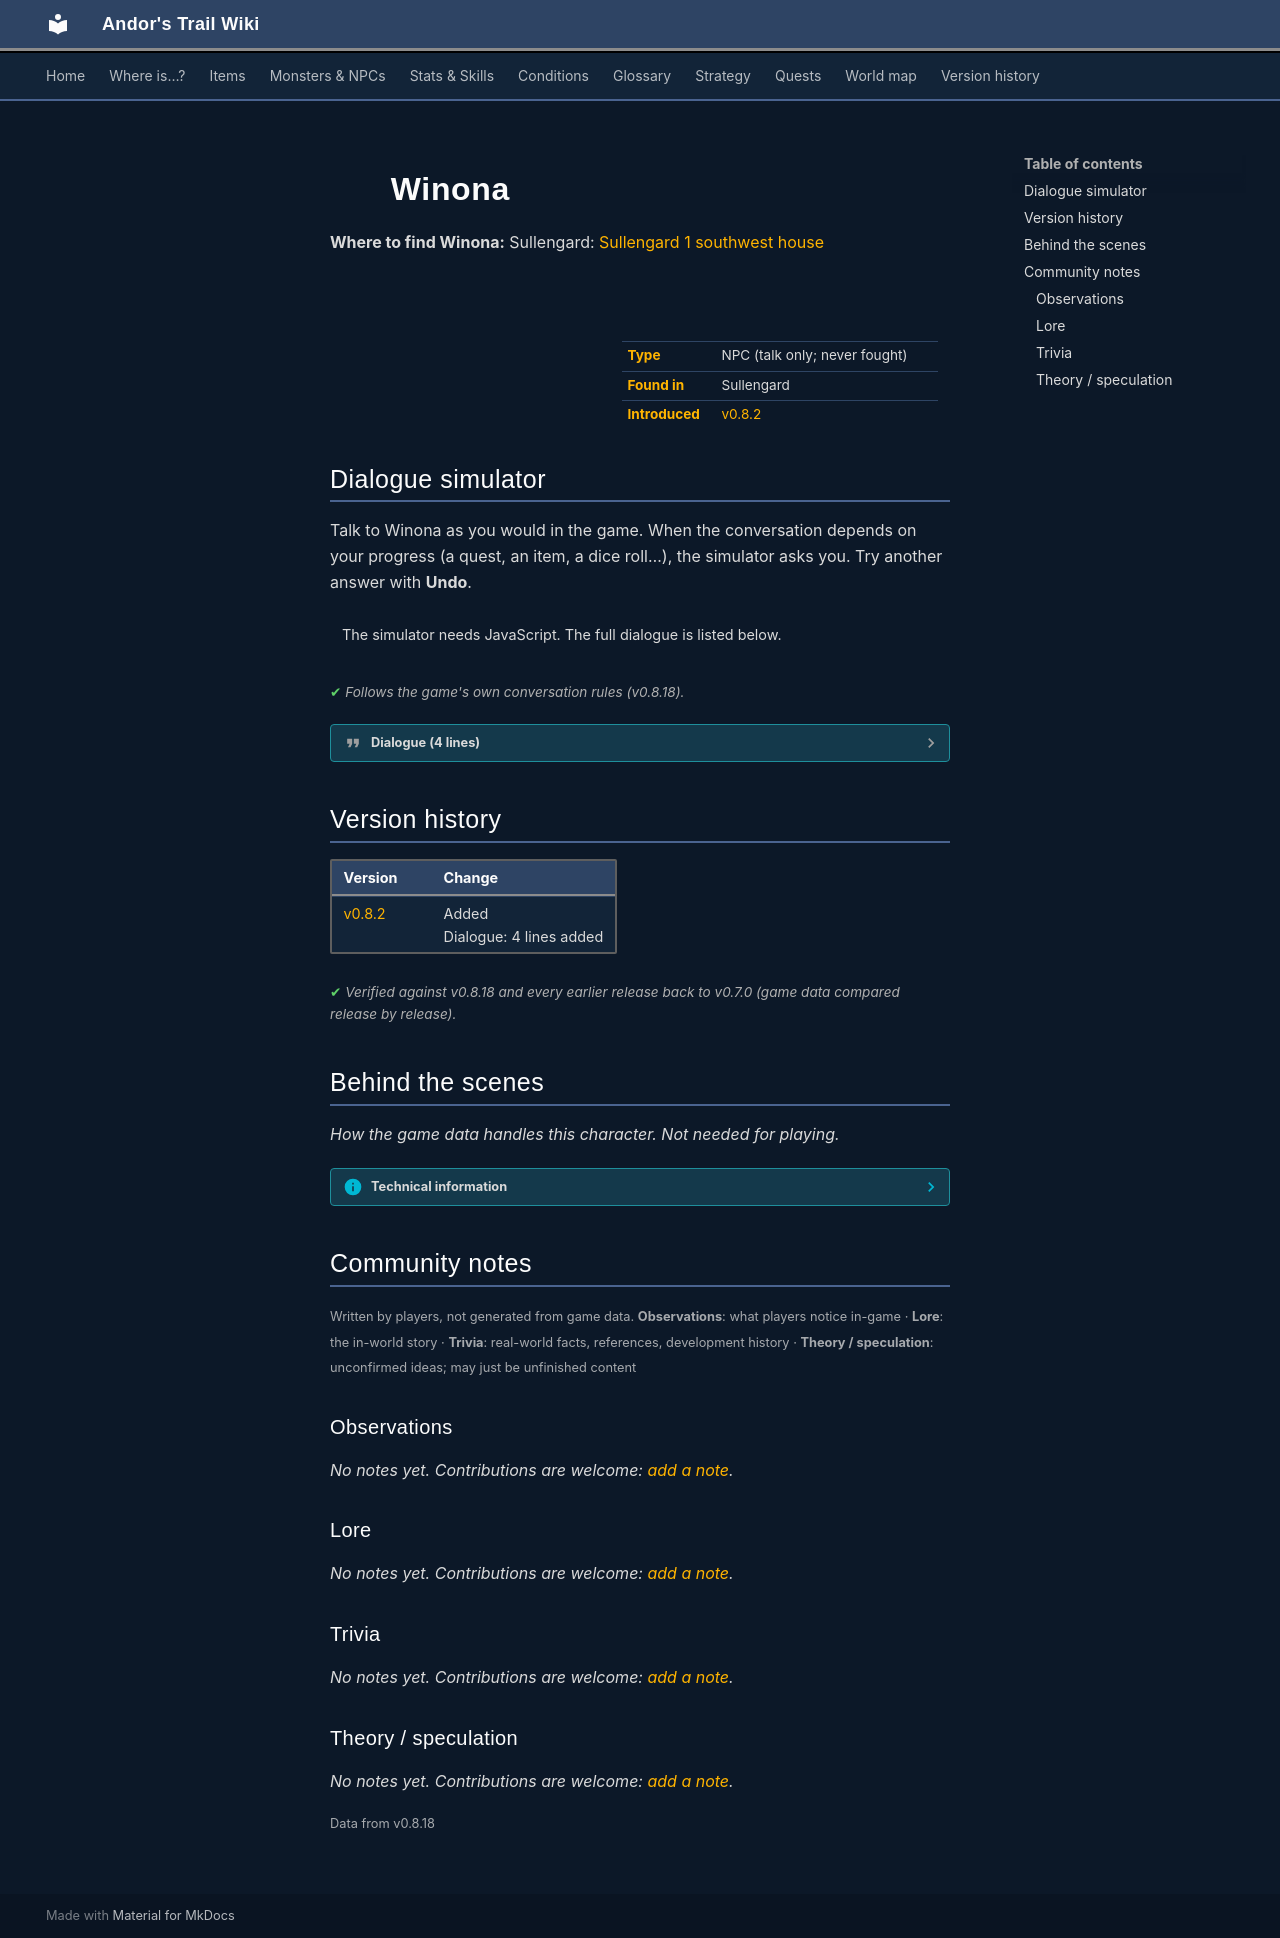

repository: asdfghjkl628/Andor-s-Trail-Wikiiii · page: monsters/sullengard_winona/index.html · generator: mkdocs

---
description: "Winona is a non-player character (NPC) in Andor's Trail, found in Sullengard."
---

# ![](../assets/icons/monsters/monsters_ld1_222.png){ .sprite } Winona

**Where to find Winona:** Sullengard: [Sullengard 1 southwest house](../maps/sullengard1_southwest_house.md#pin-npc-sullengard_winona)

<div class="infobox" markdown>

<p class="ib-img"><img class="sprite" src="../../assets/icons/monsters/monsters_ld1_222.png" alt=""></p>

| | |
|---|---|
| **Type** | NPC (talk only; never fought) |
| **Found in** | Sullengard |
| **Introduced** | [v0.8.2](../versions/0.8.2.md) |

</div>

## Dialogue simulator

Talk to Winona as you would in the game. When the conversation depends on your progress (a quest, an item, a dice roll…), the simulator asks you. Try another answer with **Undo**.

<div class="dlg-sim" data-src="../../assets/dialogue/winona_10.json" data-npc="Winona" markdown="0"><noscript>The simulator needs JavaScript. The full dialogue is listed below.</noscript></div>

<p class="verified">Follows the game's own conversation rules (v0.8.18).</p>

??? quote "Dialogue (4 lines)"

    *Exactly as in the game files. Each line appears once; links jump to where a choice leads.*

    <span id="d-winona_10"></span>**`winona_10`** Winona: “Hey, traveler. Where are you traveling from?”

    - “Nowhere in particular.” → [winona_20](#d-winona_20)
    - “I found my way here from the Duleian road.” → [winona_20](#d-winona_20)
    - “North of here.” → [winona_20](#d-winona_20)
    - “None of your business.” → *conversation ends*

    <span id="d-winona_20"></span>**`winona_20`** Winona: “Are you familiar with the Sullengard forest?”

    - “Yes, and I have traveled through it. Why do you ask?” *(if reached stage 40 of [Hunting the hunter](../quests/deebo_orchard_hth.md#stage-40))* → [winona_30](#d-winona_30)
    - “Yes, I have been in that forest. Why?” → [winona_30](#d-winona_30)
    - “No. What is so special about it?” *(if NOT reached stage 40 of [Hunting the hunter](../quests/deebo_orchard_hth.md#stage-40); NOT reached stage 27 of [Sullengard story flags (hidden flag)](../quests/sullengard_hidden.md#stage-27))* → [winona_30](#d-winona_30)

    <span id="d-winona_30"></span>**`winona_30`** Winona: “I just love walking in there as nature is so beautiful there.”

    - Next → [winona_40](#d-winona_40)

    <span id="d-winona_40"></span>**`winona_40`** Winona: “There are lots of magnificently tall trees in that forest. The tallest in all of Dhayavar in fact.”




## Version history

| Version | Change |
|---|---|
| [v0.8.2](../versions/0.8.2.md) | Added<br>Dialogue: 4 lines added |

<p class="verified">Verified against v0.8.18 and every earlier release back to v0.7.0 (game data compared release by release).</p>


## Behind the scenes

*How the game data handles this character. Not needed for playing.*

??? info "Technical information"

    | | |
    |---|---|
    | Entry ID | `sullengard_winona` |
    | Type (wiki) | NPC |
    | Spawn group | `sullengard_winona` |
    | Loot table | – |
    | Conversation | `winona_10` |
    | Faction | – |
    | Movement | – |
    | Icon | `monsters_ld1:222` |
    | Defined in | `res/raw/monsterlist_sullengard.json` |

    Raw data:

    ```json
    {
     "id": "sullengard_winona",
     "name": "Winona",
     "iconID": "monsters_ld1:222",
     "unique": 1,
     "monsterClass": "humanoid",
     "spawnGroup": "sullengard_winona",
     "phraseID": "winona_10"
    }
    ```


## Community notes

<small>Written by players, not generated from game data. **Observations**: what players notice in-game · **Lore**: the in-world story · **Trivia**: real-world facts, references, development history · **Theory / speculation**: unconfirmed ideas; may just be unfinished content</small>

### Observations

*No notes yet. Contributions are welcome: [add a note](https://github.com/asdfghjkl628/Andor-s-Trail-Wikiiii/new/main/notes/monsters?filename=sullengard_winona.md&value=%23%23%20Observations%0A%0A%3C%21--%20what%20players%20notice%20in-game%20--%3E%0A%0A%23%23%20Lore%0A%0A%3C%21--%20the%20in-world%20story%20--%3E%0A%0A%23%23%20Trivia%0A%0A%3C%21--%20real-world%20facts%2C%20references%2C%20development%20history%20--%3E%0A%0A%23%23%20Theory%20/%20speculation%0A%0A%3C%21--%20unconfirmed%20ideas%3B%20may%20just%20be%20unfinished%20content%20--%3E%0A).*

### Lore

*No notes yet. Contributions are welcome: [add a note](https://github.com/asdfghjkl628/Andor-s-Trail-Wikiiii/new/main/notes/monsters?filename=sullengard_winona.md&value=%23%23%20Observations%0A%0A%3C%21--%20what%20players%20notice%20in-game%20--%3E%0A%0A%23%23%20Lore%0A%0A%3C%21--%20the%20in-world%20story%20--%3E%0A%0A%23%23%20Trivia%0A%0A%3C%21--%20real-world%20facts%2C%20references%2C%20development%20history%20--%3E%0A%0A%23%23%20Theory%20/%20speculation%0A%0A%3C%21--%20unconfirmed%20ideas%3B%20may%20just%20be%20unfinished%20content%20--%3E%0A).*

### Trivia

*No notes yet. Contributions are welcome: [add a note](https://github.com/asdfghjkl628/Andor-s-Trail-Wikiiii/new/main/notes/monsters?filename=sullengard_winona.md&value=%23%23%20Observations%0A%0A%3C%21--%20what%20players%20notice%20in-game%20--%3E%0A%0A%23%23%20Lore%0A%0A%3C%21--%20the%20in-world%20story%20--%3E%0A%0A%23%23%20Trivia%0A%0A%3C%21--%20real-world%20facts%2C%20references%2C%20development%20history%20--%3E%0A%0A%23%23%20Theory%20/%20speculation%0A%0A%3C%21--%20unconfirmed%20ideas%3B%20may%20just%20be%20unfinished%20content%20--%3E%0A).*

### Theory / speculation

*No notes yet. Contributions are welcome: [add a note](https://github.com/asdfghjkl628/Andor-s-Trail-Wikiiii/new/main/notes/monsters?filename=sullengard_winona.md&value=%23%23%20Observations%0A%0A%3C%21--%20what%20players%20notice%20in-game%20--%3E%0A%0A%23%23%20Lore%0A%0A%3C%21--%20the%20in-world%20story%20--%3E%0A%0A%23%23%20Trivia%0A%0A%3C%21--%20real-world%20facts%2C%20references%2C%20development%20history%20--%3E%0A%0A%23%23%20Theory%20/%20speculation%0A%0A%3C%21--%20unconfirmed%20ideas%3B%20may%20just%20be%20unfinished%20content%20--%3E%0A).*


<small>Data from v0.8.18</small>
